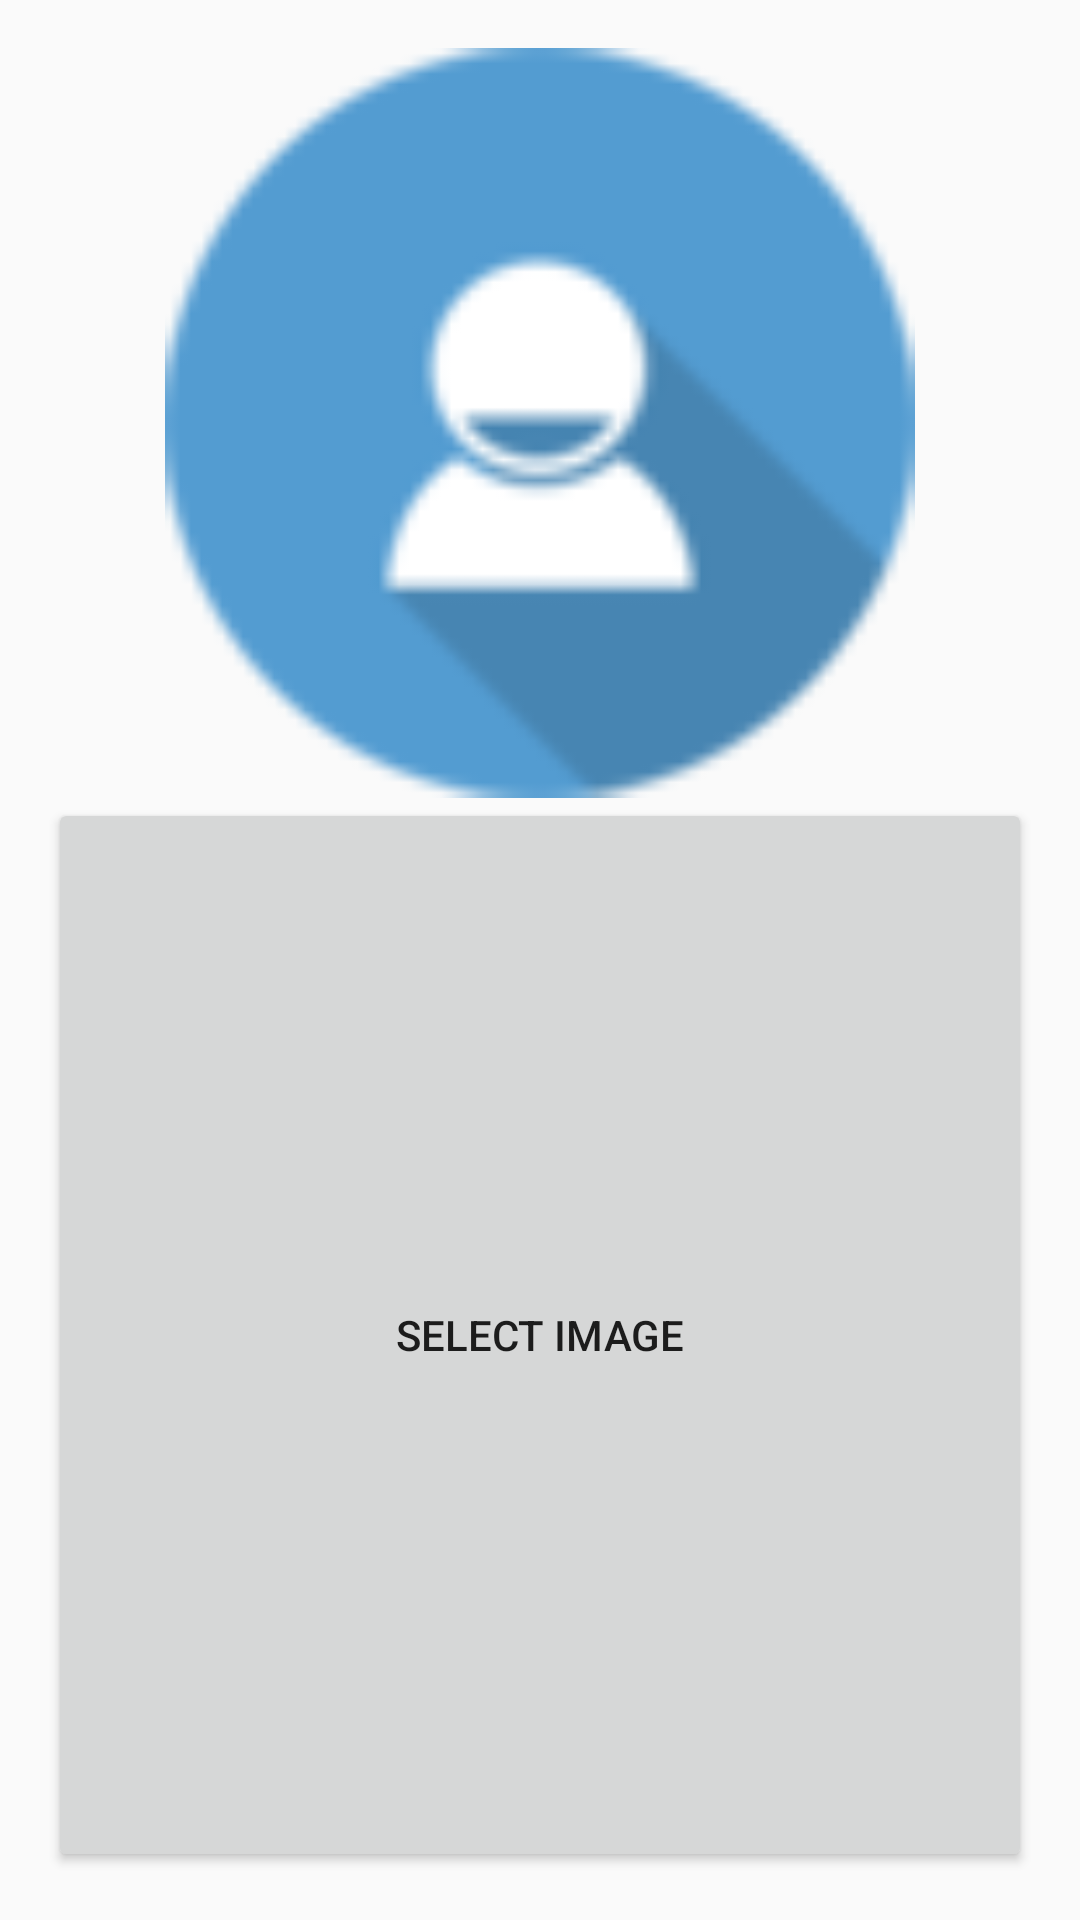

Here is an Android app screen rendered from its layout file. Give the layout XML and the strings, colors and styles it references.
<!-- AndroidManifest.xml: application theme AppTheme.NoActionBar -->
<!-- res/layout/activity_home__page.xml -->
<?xml version="1.0" encoding="utf-8"?>
<RelativeLayout xmlns:android="http://schemas.android.com/apk/res/android"
    xmlns:tools="http://schemas.android.com/tools"
    android:layout_width="match_parent"
    android:layout_height="match_parent"
    android:paddingBottom="@dimen/activity_vertical_margin"
    android:paddingLeft="@dimen/activity_horizontal_margin"
    android:paddingRight="@dimen/activity_horizontal_margin"
    android:paddingTop="@dimen/activity_vertical_margin"
    tools:context="com.example.mukesh.medisys.Home_Page">

    <ImageView
        android:id="@+id/profile_pic"
        android:layout_width="match_parent"
        android:layout_height="250dp"
        android:src="@drawable/default_icon"
        />

    <Button
        android:id="@+id/select_image"
        android:layout_width="match_parent"
        android:layout_height="match_parent"
        android:layout_below="@+id/profile_pic"
        android:text="select image"/>

</RelativeLayout>
<!-- resources referenced by this layout -->
<resources>
  <dimen name="activity_horizontal_margin">16dp</dimen>
  <dimen name="activity_vertical_margin">16dp</dimen>
  <!-- drawable default_icon: png bitmap (drawable, 2773 bytes) -->
  <style name="AppTheme.NoActionBar">
          <item name="windowActionBar">false</item>
          <item name="windowNoTitle">true</item>
      </style>
</resources>
